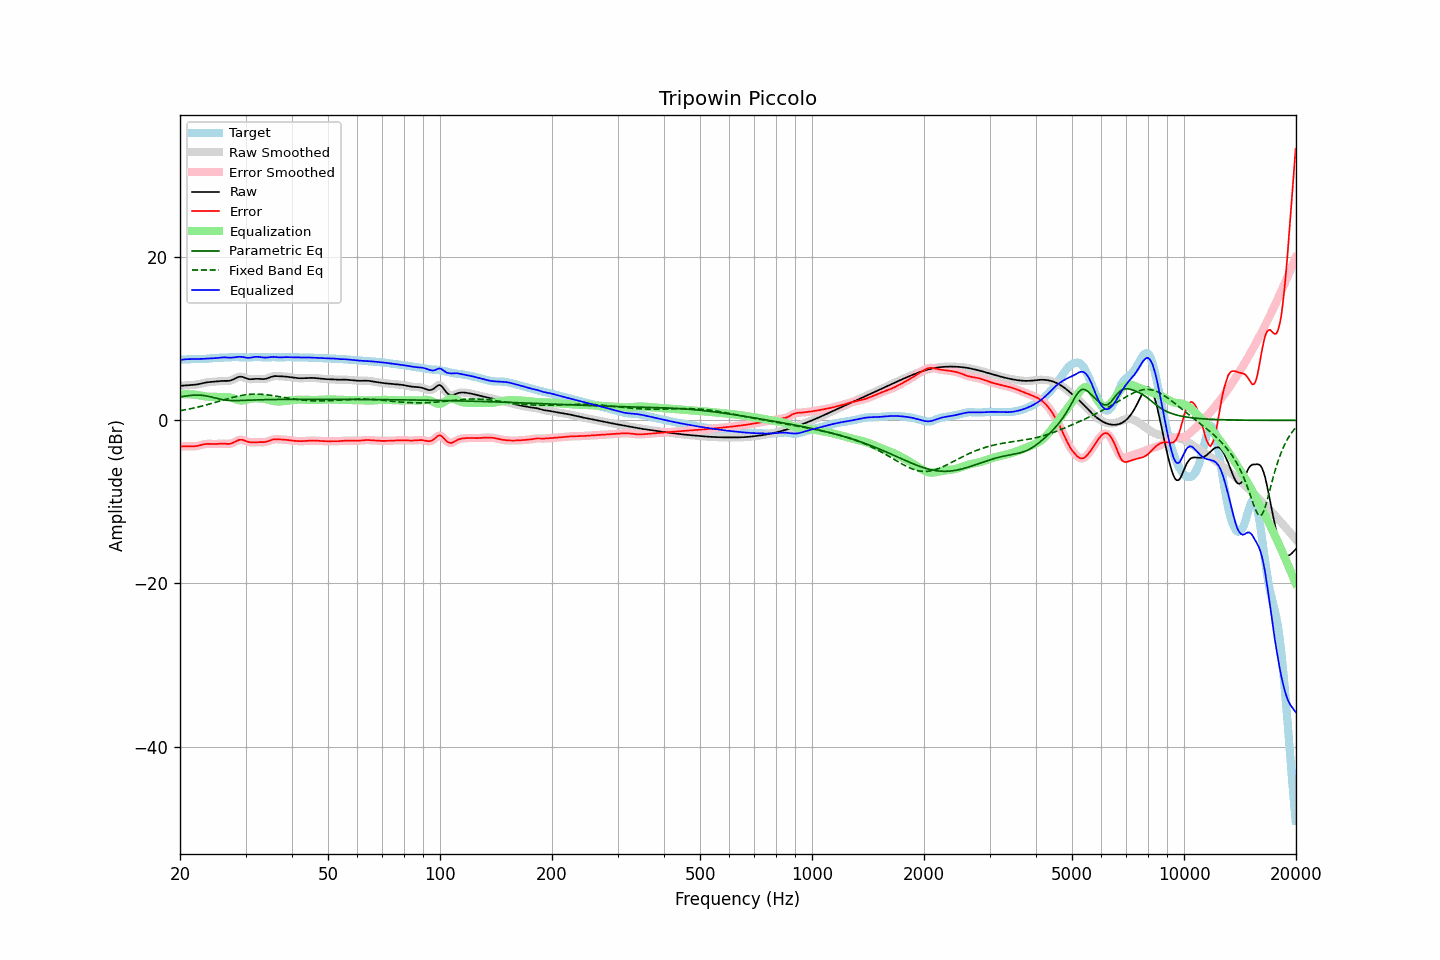

The table this chart was drawn from, first rows:
frequency, raw, error, smoothed, error_smoothed, equalization, parametric_eq, fixed_band_eq, equalized_raw, equalized_smoothed, target
20.00, 4.24, -3.21, 4.24, -3.21, 3.18, 2.87, 1.18, 7.41, 7.41, 7.45
20.20, 4.25, -3.20, 4.25, -3.20, 3.19, 2.91, 1.22, 7.44, 7.44, 7.45
20.40, 4.26, -3.19, 4.26, -3.19, 3.20, 2.94, 1.25, 7.46, 7.46, 7.45
20.61, 4.28, -3.18, 4.28, -3.18, 3.21, 2.97, 1.29, 7.48, 7.48, 7.46
20.81, 4.29, -3.18, 4.29, -3.18, 3.21, 3.00, 1.33, 7.50, 7.50, 7.47
21.02, 4.30, -3.18, 4.30, -3.18, 3.20, 3.02, 1.37, 7.51, 7.51, 7.48
21.23, 4.31, -3.18, 4.31, -3.18, 3.20, 3.05, 1.41, 7.51, 7.51, 7.50
21.44, 4.32, -3.19, 4.32, -3.19, 3.19, 3.07, 1.45, 7.51, 7.51, 7.51
21.66, 4.34, -3.19, 4.34, -3.19, 3.18, 3.09, 1.49, 7.52, 7.52, 7.53
21.87, 4.36, -3.18, 4.36, -3.18, 3.16, 3.10, 1.53, 7.52, 7.52, 7.54
22.09, 4.38, -3.16, 4.38, -3.16, 3.14, 3.10, 1.58, 7.52, 7.52, 7.54
22.31, 4.42, -3.12, 4.42, -3.12, 3.10, 3.10, 1.63, 7.52, 7.52, 7.54
22.54, 4.46, -3.08, 4.46, -3.07, 3.07, 3.10, 1.67, 7.53, 7.53, 7.54
22.76, 4.51, -3.02, 4.51, -3.02, 3.02, 3.08, 1.72, 7.53, 7.53, 7.53
22.99, 4.56, -2.97, 4.56, -2.97, 2.98, 3.07, 1.77, 7.54, 7.54, 7.53
23.22, 4.60, -2.93, 4.60, -2.93, 2.95, 3.04, 1.82, 7.55, 7.55, 7.53
23.45, 4.64, -2.90, 4.64, -2.90, 2.92, 3.01, 1.87, 7.56, 7.56, 7.54
23.69, 4.67, -2.88, 4.67, -2.88, 2.90, 2.97, 1.93, 7.57, 7.57, 7.55
23.92, 4.69, -2.88, 4.69, -2.88, 2.89, 2.93, 1.98, 7.58, 7.58, 7.57
24.16, 4.71, -2.89, 4.71, -2.89, 2.89, 2.89, 2.04, 7.59, 7.59, 7.60
24.40, 4.72, -2.90, 4.72, -2.90, 2.88, 2.84, 2.09, 7.61, 7.61, 7.62
24.65, 4.73, -2.91, 4.73, -2.90, 2.88, 2.79, 2.15, 7.62, 7.62, 7.64
24.89, 4.75, -2.90, 4.75, -2.90, 2.88, 2.74, 2.21, 7.63, 7.63, 7.65
25.14, 4.77, -2.89, 4.77, -2.89, 2.88, 2.69, 2.26, 7.65, 7.65, 7.66
25.39, 4.80, -2.87, 4.80, -2.87, 2.88, 2.64, 2.32, 7.67, 7.67, 7.67
25.65, 4.82, -2.86, 4.82, -2.86, 2.88, 2.60, 2.38, 7.70, 7.70, 7.68
25.91, 4.83, -2.85, 4.83, -2.85, 2.88, 2.56, 2.44, 7.71, 7.71, 7.68
26.16, 4.84, -2.85, 4.84, -2.86, 2.88, 2.53, 2.50, 7.72, 7.72, 7.69
26.43, 4.84, -2.87, 4.84, -2.87, 2.88, 2.49, 2.55, 7.72, 7.72, 7.71
26.69, 4.84, -2.88, 4.84, -2.88, 2.88, 2.47, 2.61, 7.71, 7.71, 7.72
26.96, 4.84, -2.89, 4.84, -2.89, 2.86, 2.45, 2.67, 7.70, 7.70, 7.73
27.23, 4.87, -2.87, 4.87, -2.87, 2.82, 2.44, 2.72, 7.69, 7.69, 7.74
27.50, 4.92, -2.82, 4.93, -2.82, 2.77, 2.43, 2.77, 7.69, 7.69, 7.75
27.77, 5.01, -2.74, 5.01, -2.74, 2.70, 2.42, 2.83, 7.71, 7.71, 7.75
28.05, 5.11, -2.64, 5.11, -2.64, 2.63, 2.42, 2.88, 7.73, 7.74, 7.75
28.33, 5.21, -2.54, 5.21, -2.54, 2.56, 2.42, 2.92, 7.77, 7.77, 7.75
28.62, 5.30, -2.45, 5.29, -2.45, 2.49, 2.42, 2.97, 7.79, 7.79, 7.75
28.90, 5.35, -2.39, 5.34, -2.40, 2.45, 2.43, 3.01, 7.80, 7.80, 7.74
29.19, 5.35, -2.38, 5.35, -2.38, 2.44, 2.44, 3.05, 7.79, 7.79, 7.73
29.48, 5.33, -2.39, 5.32, -2.40, 2.45, 2.44, 3.08, 7.77, 7.76, 7.72
29.78, 5.25, -2.46, 5.25, -2.46, 2.48, 2.45, 3.12, 7.73, 7.73, 7.71
30.08, 5.18, -2.53, 5.18, -2.53, 2.52, 2.46, 3.14, 7.70, 7.70, 7.71
30.38, 5.10, -2.61, 5.11, -2.61, 2.57, 2.47, 3.17, 7.67, 7.67, 7.71
30.68, 5.05, -2.67, 5.06, -2.66, 2.62, 2.47, 3.19, 7.67, 7.68, 7.72
30.99, 5.05, -2.69, 5.05, -2.69, 2.65, 2.48, 3.20, 7.70, 7.70, 7.74
31.30, 5.06, -2.70, 5.05, -2.70, 2.68, 2.49, 3.21, 7.73, 7.73, 7.76
31.61, 5.07, -2.69, 5.07, -2.69, 2.69, 2.50, 3.22, 7.77, 7.77, 7.77
31.93, 5.09, -2.68, 5.09, -2.68, 2.70, 2.50, 3.22, 7.79, 7.79, 7.77
32.24, 5.10, -2.67, 5.10, -2.67, 2.70, 2.51, 3.22, 7.80, 7.79, 7.77
32.57, 5.09, -2.66, 5.09, -2.67, 2.69, 2.52, 3.22, 7.78, 7.78, 7.76
32.89, 5.08, -2.67, 5.08, -2.67, 2.68, 2.52, 3.21, 7.76, 7.76, 7.74
33.22, 5.06, -2.67, 5.06, -2.67, 2.67, 2.53, 3.20, 7.73, 7.73, 7.73
33.55, 5.06, -2.67, 5.07, -2.67, 2.64, 2.53, 3.18, 7.70, 7.71, 7.73
33.89, 5.09, -2.65, 5.09, -2.64, 2.61, 2.54, 3.16, 7.70, 7.70, 7.73
34.23, 5.13, -2.60, 5.14, -2.60, 2.57, 2.54, 3.14, 7.71, 7.71, 7.74
34.57, 5.20, -2.55, 5.20, -2.54, 2.52, 2.54, 3.12, 7.72, 7.73, 7.75
34.92, 5.28, -2.47, 5.28, -2.47, 2.47, 2.55, 3.09, 7.75, 7.75, 7.75
35.27, 5.35, -2.40, 5.35, -2.40, 2.43, 2.55, 3.06, 7.77, 7.77, 7.75
35.62, 5.40, -2.35, 5.40, -2.35, 2.38, 2.55, 3.03, 7.78, 7.78, 7.75
35.97, 5.43, -2.31, 5.42, -2.32, 2.35, 2.56, 3.00, 7.78, 7.77, 7.74
... 635 more rows
